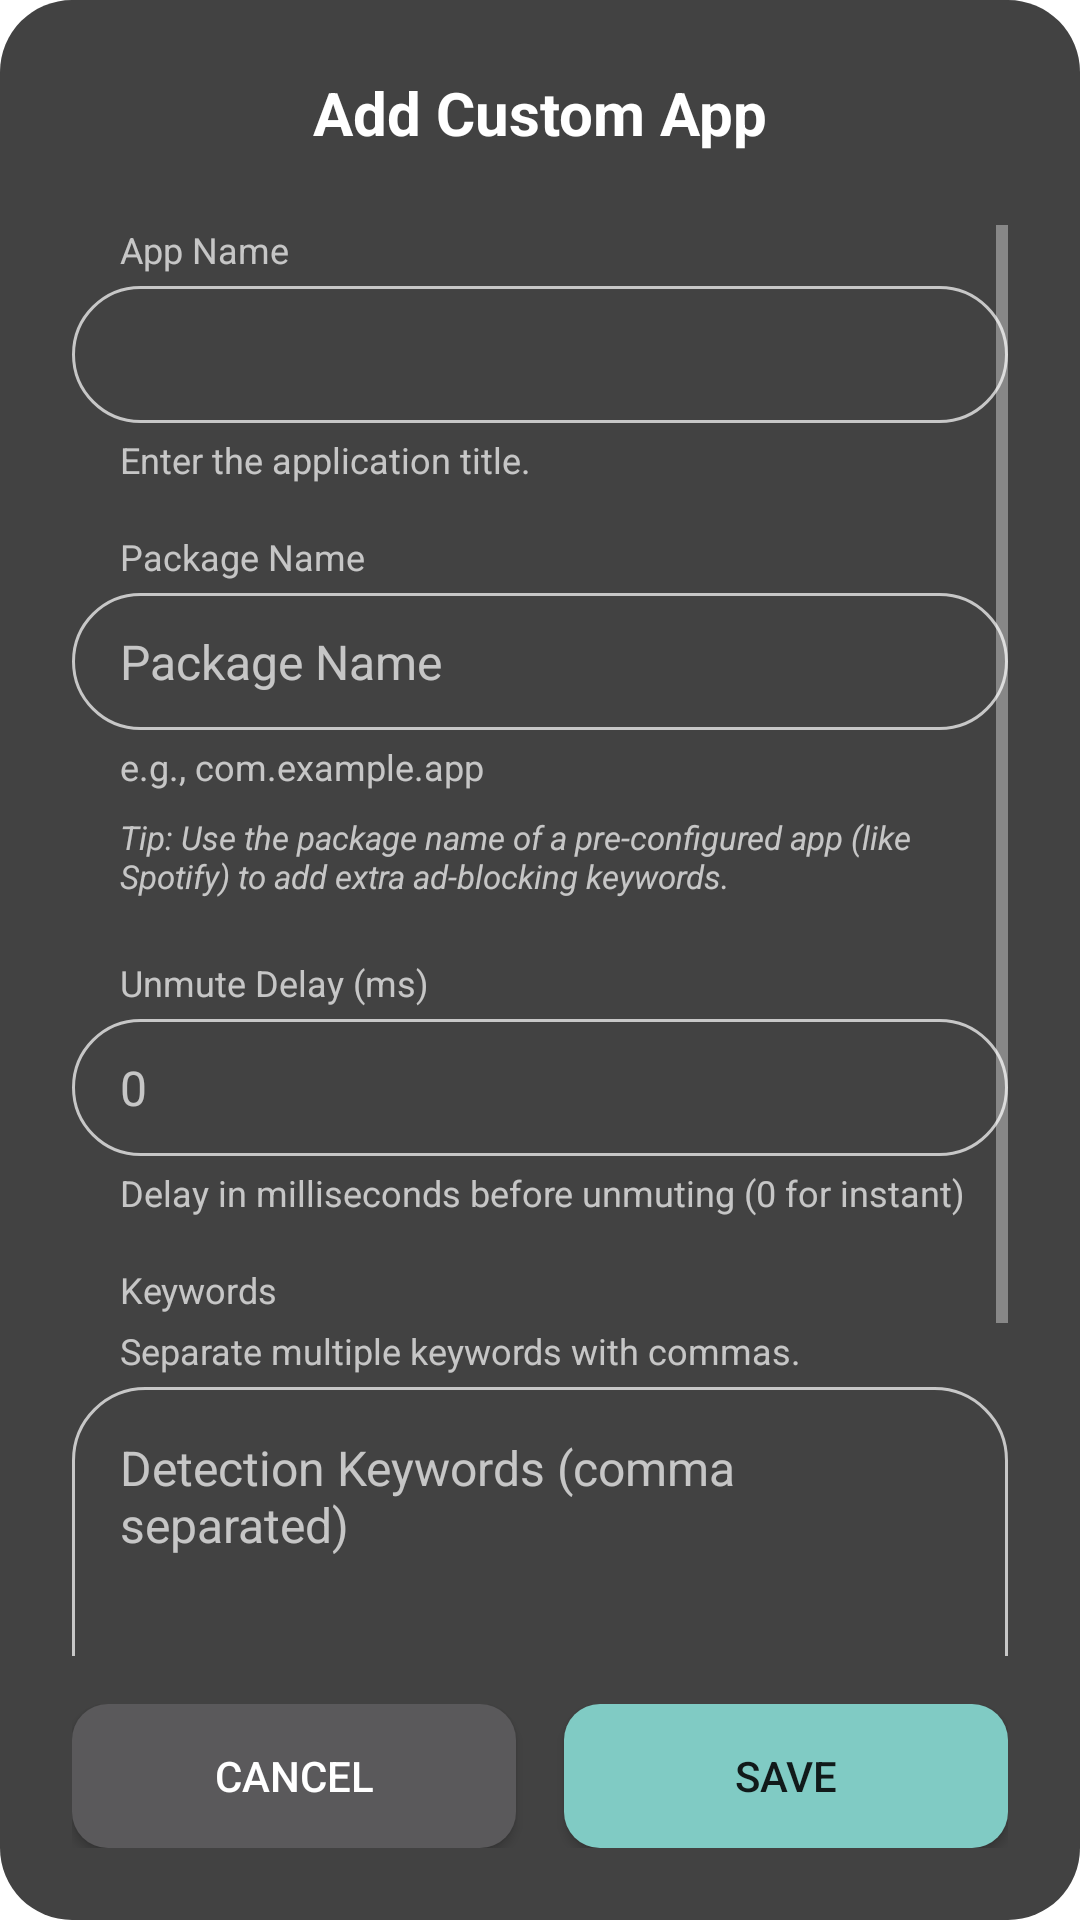

Android layout source for this screen:
<!-- AndroidManifest.xml: application theme Theme.Silence -->
<!-- res/layout/dialog_add_custom_app.xml -->
<?xml version="1.0" encoding="utf-8"?>
<LinearLayout xmlns:android="http://schemas.android.com/apk/res/android"
    android:layout_width="340dp"
    android:layout_height="wrap_content"
    android:background="@drawable/bg_dialog_rounded"
    android:orientation="vertical"
    android:padding="24dp">

    <TextView
        android:id="@+id/tv_dialog_title"
        android:layout_width="match_parent"
        android:layout_height="wrap_content"
        android:layout_marginBottom="24dp"
        android:gravity="center"
        android:text="@string/add_custom_app"
        android:textColor="?android:attr/textColorPrimary"
        android:textSize="20sp"
        android:textStyle="bold" />

    <ScrollView
        android:id="@+id/sv_content"
        android:layout_width="match_parent"
        android:layout_height="0dp"
        android:layout_weight="1"
        android:layout_marginBottom="16dp">

        <LinearLayout
            android:layout_width="match_parent"
            android:layout_height="wrap_content"
            android:orientation="vertical">

            <LinearLayout
                android:layout_width="match_parent"
                android:layout_height="wrap_content"
                android:layout_marginBottom="16dp"
                android:orientation="vertical">

                <TextView
                    android:layout_width="wrap_content"
                    android:layout_height="wrap_content"
                    android:layout_marginBottom="4dp"
                    android:layout_marginLeft="16dp"
                    android:layout_marginStart="16dp"
                    android:text="@string/app_name_label"
                    android:textColor="?android:attr/textColorSecondary"
                    android:textSize="12sp" />

                <EditText
                    android:id="@+id/et_app_name"
                    android:layout_width="match_parent"
                    android:layout_height="wrap_content"
                    android:background="@drawable/bg_edit_text"
                    android:hint=""
                    android:inputType="text"
                    android:textColor="?android:attr/textColorPrimary"
                    android:textColorHint="?android:attr/textColorHint"
                    android:textSize="16sp" />

                <TextView
                    android:layout_width="wrap_content"
                    android:layout_height="wrap_content"
                    android:layout_marginTop="4dp"
                    android:layout_marginLeft="16dp"
                    android:layout_marginStart="16dp"
                    android:text="@string/app_name_hint"
                    android:textColor="?android:attr/textColorSecondary"
                    android:textSize="12sp" />
            </LinearLayout>

            <LinearLayout
                android:layout_width="match_parent"
                android:layout_height="wrap_content"
                android:layout_marginBottom="16dp"
                android:orientation="vertical">

                <TextView
                    android:layout_width="wrap_content"
                    android:layout_height="wrap_content"
                    android:layout_marginBottom="4dp"
                    android:layout_marginLeft="16dp"
                    android:layout_marginStart="16dp"
                    android:text="@string/package_name_label"
                    android:textColor="?android:attr/textColorSecondary"
                    android:textSize="12sp" />

                <EditText
                    android:id="@+id/et_package_name"
                    android:layout_width="match_parent"
                    android:layout_height="wrap_content"
                    android:background="@drawable/bg_edit_text"
                    android:hint="@string/package_name_label"
                    android:inputType="text"
                    android:textColor="?android:attr/textColorPrimary"
                    android:textColorHint="?android:attr/textColorHint"
                    android:textSize="16sp" />

                <TextView
                    android:layout_width="wrap_content"
                    android:layout_height="wrap_content"
                    android:layout_marginTop="4dp"
                    android:layout_marginLeft="16dp"
                    android:layout_marginStart="16dp"
                    android:text="@string/package_name_hint"
                    android:textColor="?android:attr/textColorSecondary"
                    android:textSize="12sp" />

                <TextView
                    android:layout_width="match_parent"
                    android:layout_height="wrap_content"
                    android:layout_marginTop="8dp"
                    android:layout_marginBottom="4dp"
                    android:layout_marginLeft="16dp"
                    android:layout_marginStart="16dp"
                    android:layout_marginRight="16dp"
                    android:layout_marginEnd="16dp"
                    android:text="@string/custom_app_overlay_hint"
                    android:textColor="?android:attr/textColorSecondary"
                    android:textStyle="italic"
                    android:textSize="11sp" />
            </LinearLayout>
            
            <LinearLayout
                android:layout_width="match_parent"
                android:layout_height="wrap_content"
                android:layout_marginBottom="16dp"
                android:orientation="vertical">

                <TextView
                    android:layout_width="wrap_content"
                    android:layout_height="wrap_content"
                    android:layout_marginBottom="4dp"
                    android:layout_marginLeft="16dp"
                    android:layout_marginStart="16dp"
                    android:text="Unmute Delay (ms)"
                    android:textColor="?android:attr/textColorSecondary"
                    android:textSize="12sp" />

                <EditText
                    android:id="@+id/et_unmute_delay"
                    android:layout_width="match_parent"
                    android:layout_height="wrap_content"
                    android:background="@drawable/bg_edit_text"
                    android:hint="0"
                    android:inputType="number"
                    android:textColor="?android:attr/textColorPrimary"
                    android:textColorHint="?android:attr/textColorHint"
                    android:textSize="16sp" />

                <TextView
                    android:layout_width="wrap_content"
                    android:layout_height="wrap_content"
                    android:layout_marginTop="4dp"
                    android:layout_marginLeft="16dp"
                    android:layout_marginStart="16dp"
                    android:text="Delay in milliseconds before unmuting (0 for instant)"
                    android:textColor="?android:attr/textColorSecondary"
                    android:textSize="12sp" />
            </LinearLayout>

            <LinearLayout
                android:layout_width="match_parent"
                android:layout_height="wrap_content"
                android:layout_marginBottom="16dp"
                android:orientation="vertical">

                <TextView
                    android:layout_width="wrap_content"
                    android:layout_height="wrap_content"
                    android:layout_marginBottom="4dp"
                    android:layout_marginLeft="16dp"
                    android:layout_marginStart="16dp"
                    android:text="@string/keywords_label"
                    android:textColor="?android:attr/textColorSecondary"
                    android:textSize="12sp" />

                <TextView
                    android:layout_width="wrap_content"
                    android:layout_height="wrap_content"
                    android:layout_marginBottom="4dp"
                    android:layout_marginLeft="16dp"
                    android:layout_marginStart="16dp"
                    android:text="@string/keywords_description"
                    android:textColor="?android:attr/textColorSecondary"
                    android:textSize="12sp" />

                <EditText
                    android:id="@+id/et_keywords"
                    android:layout_width="match_parent"
                    android:layout_height="wrap_content"
                    android:minHeight="150dp"
                    android:maxHeight="300dp"
                    android:background="@drawable/bg_edit_text"
                    android:gravity="top|start"
                    android:hint="@string/keywords_hint"
                    android:inputType="textMultiLine"
                    android:scrollbars="vertical"
                    android:padding="16dp"
                    android:textColor="?android:attr/textColorPrimary"
                    android:textColorHint="?android:attr/textColorHint"
                    android:textSize="16sp" />
            </LinearLayout>

            <TextView
                android:id="@+id/tv_help_link"
                android:layout_width="match_parent"
                android:layout_height="wrap_content"
                android:layout_marginBottom="24dp"
                android:gravity="center"
                android:text="@string/custom_app_help_text"
                android:textColor="?android:attr/textColorSecondary"
                android:textSize="12sp" />

        </LinearLayout>
    </ScrollView>

    <LinearLayout
        android:layout_width="match_parent"
        android:layout_height="wrap_content"
        android:orientation="horizontal"
        android:weightSum="2">

        <Button
            android:id="@+id/btn_cancel"
            android:layout_width="0dp"
            android:layout_height="wrap_content"
            android:layout_marginEnd="8dp"
            android:layout_marginRight="8dp"
            android:layout_weight="1"
            android:background="@drawable/bg_button_rounded"
            android:backgroundTint="?android:attr/colorButtonNormal"
            android:text="@string/cancel"
            android:textColor="?android:attr/textColorPrimary" />

        <Button
            android:id="@+id/btn_save"
            android:layout_width="0dp"
            android:layout_height="wrap_content"
            android:layout_marginLeft="8dp"
            android:layout_marginStart="8dp"
            android:layout_weight="1"
            android:background="@drawable/bg_button_rounded"
            android:backgroundTint="?android:attr/colorAccent"
            android:text="@string/save"
            android:textColor="?android:attr/textColorPrimaryInverse" />
    </LinearLayout>

</LinearLayout>
<!-- resources referenced by this layout -->
<resources>
  <!-- drawable bg_button_rounded (drawable) -->
  <?xml version="1.0" encoding="utf-8"?>
  <shape xmlns:android="http://schemas.android.com/apk/res/android">
      <solid android:color="@color/button_background" />
      <corners android:radius="12dp" />
  </shape>
  <!-- drawable bg_dialog_rounded (drawable) -->
  <?xml version="1.0" encoding="utf-8"?>
  <shape xmlns:android="http://schemas.android.com/apk/res/android">
      <solid android:color="?android:attr/colorBackground" />
      <corners android:radius="24dp" />
  </shape>
  <!-- drawable bg_edit_text (drawable) -->
  <?xml version="1.0" encoding="utf-8"?>
  <shape xmlns:android="http://schemas.android.com/apk/res/android">
      <solid android:color="#00000000" /> 
      <corners android:radius="24dp" />
      <stroke
          android:width="1dp"
          android:color="?android:attr/textColorSecondary" /> 
      <padding
          android:bottom="12dp"
          android:left="16dp"
          android:right="16dp"
          android:top="12dp" />
  </shape>
  <string name="add_custom_app">Add Custom App</string>
  <string name="app_name_hint">Enter the application title.</string>
  <string name="app_name_label">App Name</string>
  <string name="cancel">CANCEL</string>
  <string name="custom_app_help_text">Not sure what to put? &lt;a href="https://github.com/aghontpi/ad-silence/wiki/Custom_App_Wiki"&gt;View guide here!&lt;/a&gt;</string>
  <string name="custom_app_overlay_hint">Tip: Use the package name of a pre-configured app (like Spotify) to add extra ad-blocking keywords.</string>
  <string name="keywords_description">Separate multiple keywords with commas.</string>
  <string name="keywords_hint">Detection Keywords (comma separated)</string>
  <string name="keywords_label">Keywords</string>
  <string name="package_name_hint">e.g., com.example.app</string>
  <string name="package_name_label">Package Name</string>
  <string name="save">SAVE</string>
  <style name="Theme.Silence" parent="android:Theme.Material.Dialog.NoActionBar">
          <item name="android:windowBackground">@android:color/transparent</item>
          <item name="android:windowNoTitle">true</item>
          <item name="android:windowActionBar">false</item>
      </style>
  <color name="button_background">#383838</color>
</resources>
